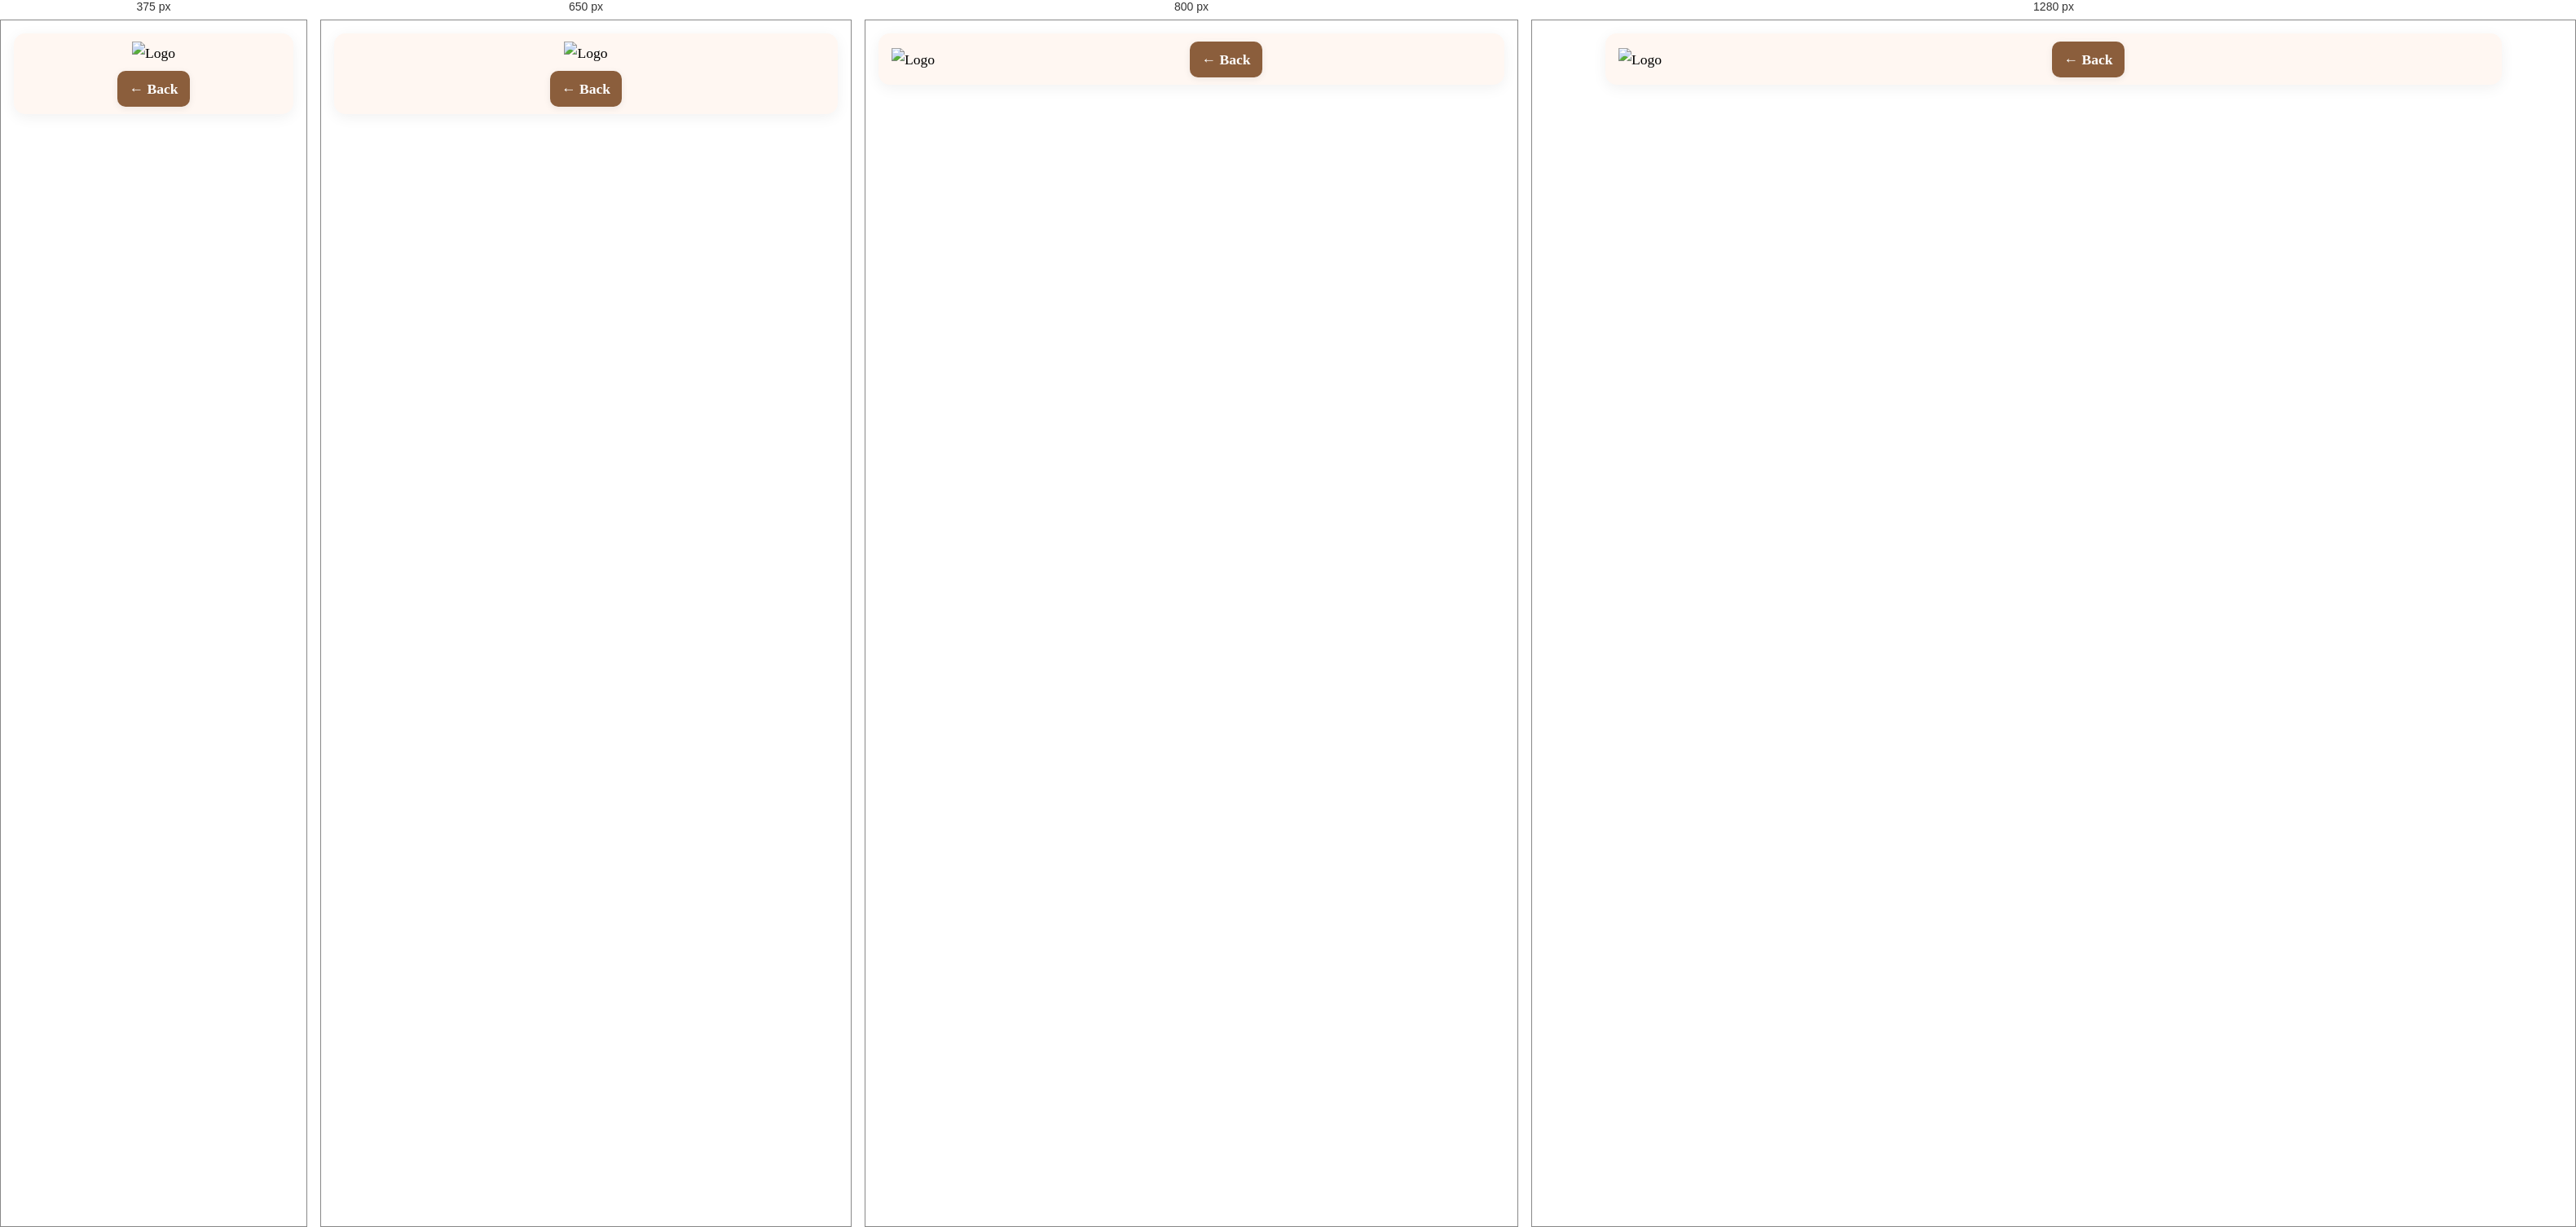
Rendered at 375 px, 650 px, 800 px and 1280 px, left to right.

<!-- file: item-detail.html -->
<!DOCTYPE html>
<html lang="en">
<head>
<meta charset="UTF-8">
<meta name="viewport" content="width=device-width, initial-scale=1.0">
<title>Item Details</title>
<link rel="stylesheet" href="css/styles.css">
</head>
<body>


<header class="navbar">
  <img src="assets/InitfortheDoughLogo.jpg" class="logo" alt="Logo">
  <nav>
    <a href="items.html">← Back</a>
  </nav>
</header>


<main class="detail-container" id="itemDetail"></main>


<script src="js/scripts.js"></script>
</body>
</html>

/* @media block from styles.css */
@media (max-width: 900px) {
  .hero-split {
    grid-template-columns: 1fr; /* Single column on mobile */
    padding: 3rem 2rem;
    text-align: center;
  }

  .hero-right {
    flex-direction: row; /* Buttons in a row */
    justify-content: center;
  }

  .btn.large {
    width: auto; /* Don't force full width on mobile */
  }
}

/* @media block from styles.css */
@media (max-width: 700px) {
  .navbar {
    flex-direction: column;
    align-items: center;
    padding: 0.6rem;
    gap: 0.5rem;
  }

  .navbar .logo {
    max-width: 120px;
    margin-right: 0;
  }

  .navbar nav {
    width: 100%;
    justify-content: center;
    flex-wrap: wrap;
    gap: 0.5rem;
  }

  .navbar a {
    width: auto;
    padding: 0.5rem 0.9rem;
  }
}

/* @media block from styles.css */
@media (max-width: 600px) {
  .detail-hero {
    flex-direction: column;
    text-align: center;
  }
}